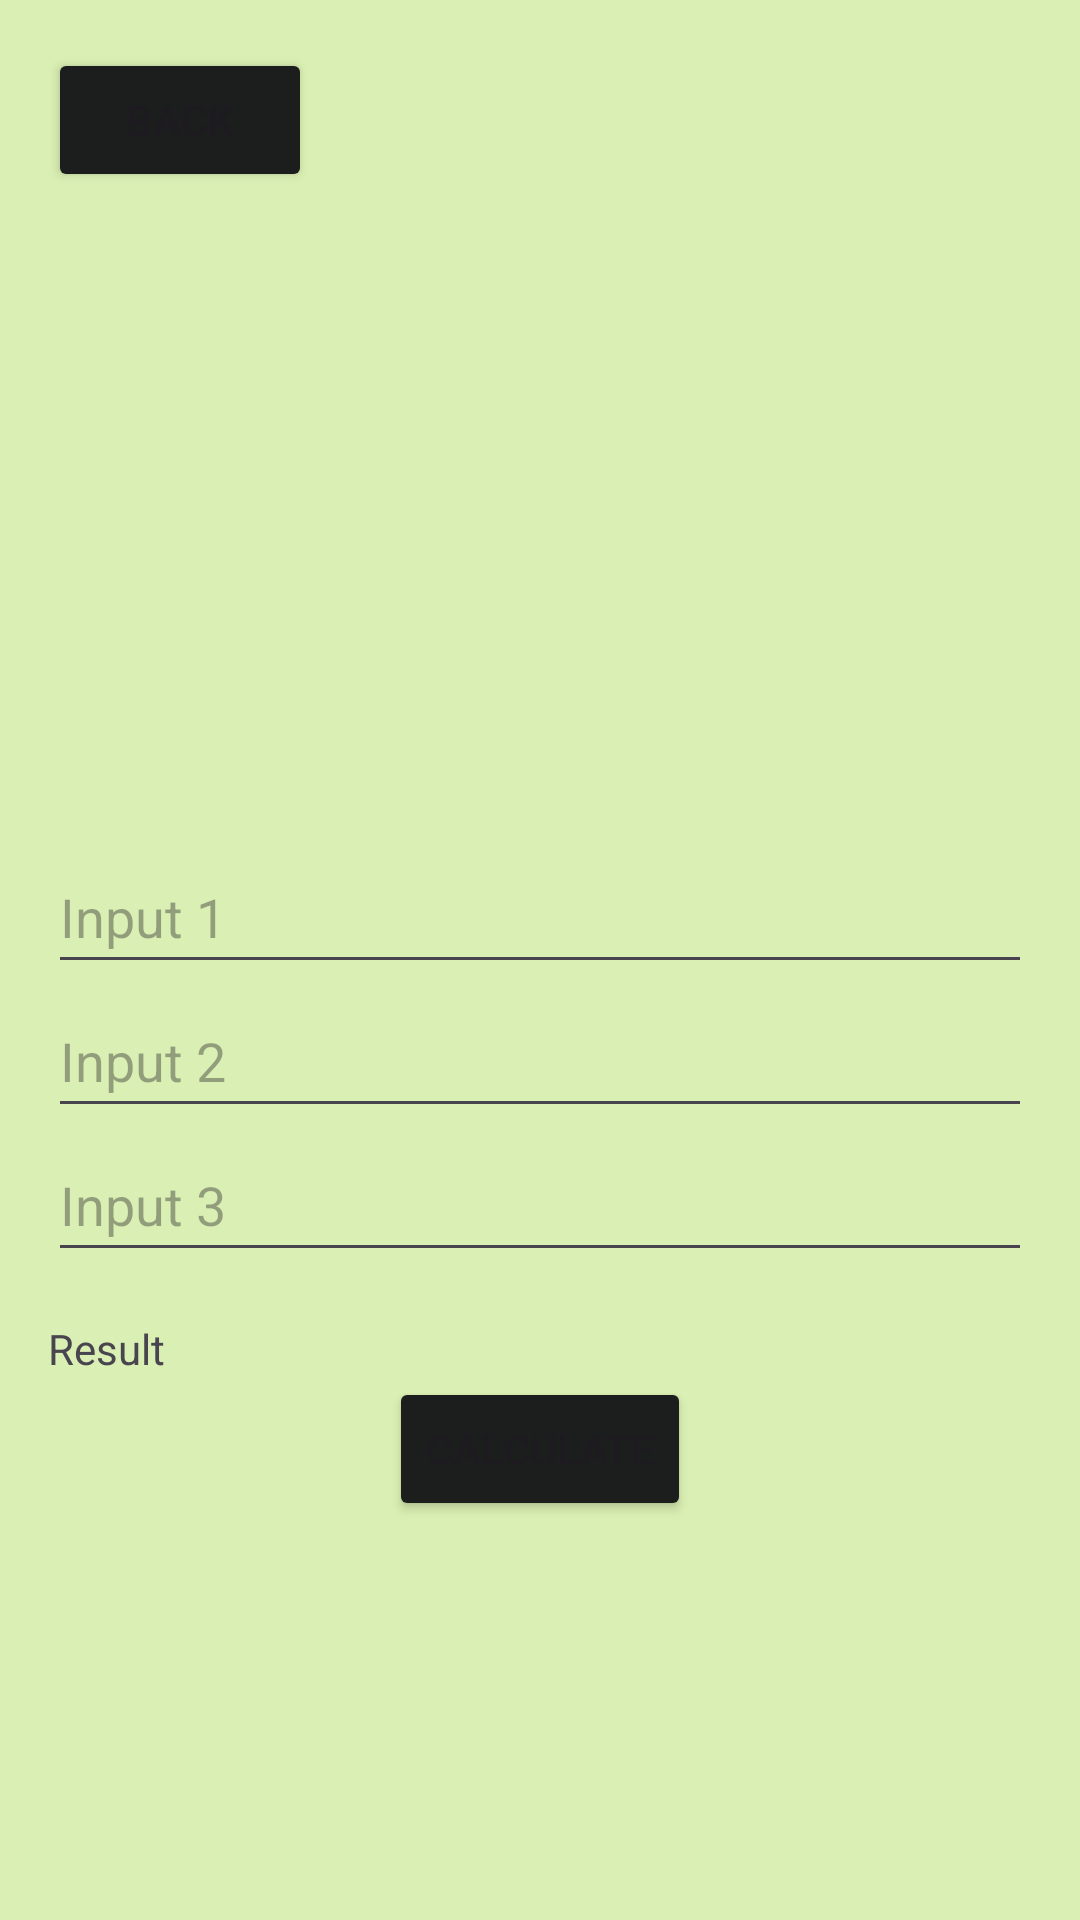

Layout XML and referenced resources for this Android screen:
<!-- AndroidManifest.xml: application theme Theme.Euclid -->
<!-- res/layout/dialog_calculate.xml -->
<?xml version="1.0" encoding="utf-8"?>
<LinearLayout xmlns:android="http://schemas.android.com/apk/res/android"
    android:layout_width="match_parent"
    android:layout_height="wrap_content"
    android:orientation="vertical"
    android:padding="16dp"
    android:backgroundTint="@color/sgreen"
    android:background="@color/sgreen">

    <Button
        android:id="@+id/back_button"
        android:layout_width="wrap_content"
        android:layout_height="wrap_content"
        android:text="Back"
        android:backgroundTint="@color/dark"
        android:layout_gravity="start" />

    <ImageView
        android:id="@+id/shape_image"
        android:layout_width="match_parent"
        android:layout_height="200dp"
        android:layout_marginTop="16dp"
        android:scaleType="fitCenter" />

    <EditText
        android:id="@+id/input1"
        android:layout_width="match_parent"
        android:layout_height="wrap_content"
        android:hint="Input 1"
        android:inputType="numberDecimal"
        android:minHeight="48dp" />

    <EditText
        android:id="@+id/input2"
        android:layout_width="match_parent"
        android:layout_height="wrap_content"
        android:hint="Input 2"
        android:inputType="numberDecimal"
        android:minHeight="48dp" />

    <EditText
        android:id="@+id/input3"
        android:layout_width="match_parent"
        android:layout_height="wrap_content"
        android:hint="Input 3"
        android:inputType="numberDecimal"
        android:minHeight="48dp" />

    <TextView
        android:id="@+id/result"
        android:layout_width="match_parent"
        android:layout_height="wrap_content"
        android:text="Result"
        android:layout_marginTop="16dp" />

    <Button
        android:id="@+id/calculate_button"
        android:layout_width="wrap_content"
        android:layout_height="wrap_content"
        android:text="Calculate"
        android:backgroundTint="@color/dark"
        android:layout_gravity="center" />
</LinearLayout>
<!-- resources referenced by this layout -->
<resources>
  <color name="dark">#1C1E1E</color>
  <color name="sgreen">#daefb3</color>
  <style name="Theme.Euclid" parent="Theme.MaterialComponents.DayNight.DarkActionBar">
          
          <item name="colorPrimary">@color/purple_500</item>
          <item name="colorPrimaryVariant">@color/purple_700</item>
          <item name="colorOnPrimary">@color/white</item>
          
          <item name="colorSecondary">@color/teal_200</item>
          <item name="colorSecondaryVariant">@color/teal_700</item>
          <item name="colorOnSecondary">@color/black</item>
          
          <item name="android:statusBarColor">?attr/colorPrimaryVariant</item>
          
      </style>
  <color name="purple_500">#FF6200EE</color>
  <color name="purple_700">#FF3700B3</color>
  <color name="white">#FFFFFFFF</color>
  <color name="teal_200">#FF03DAC5</color>
  <color name="teal_700">#FF018786</color>
  <color name="black">#FF000000</color>
</resources>
